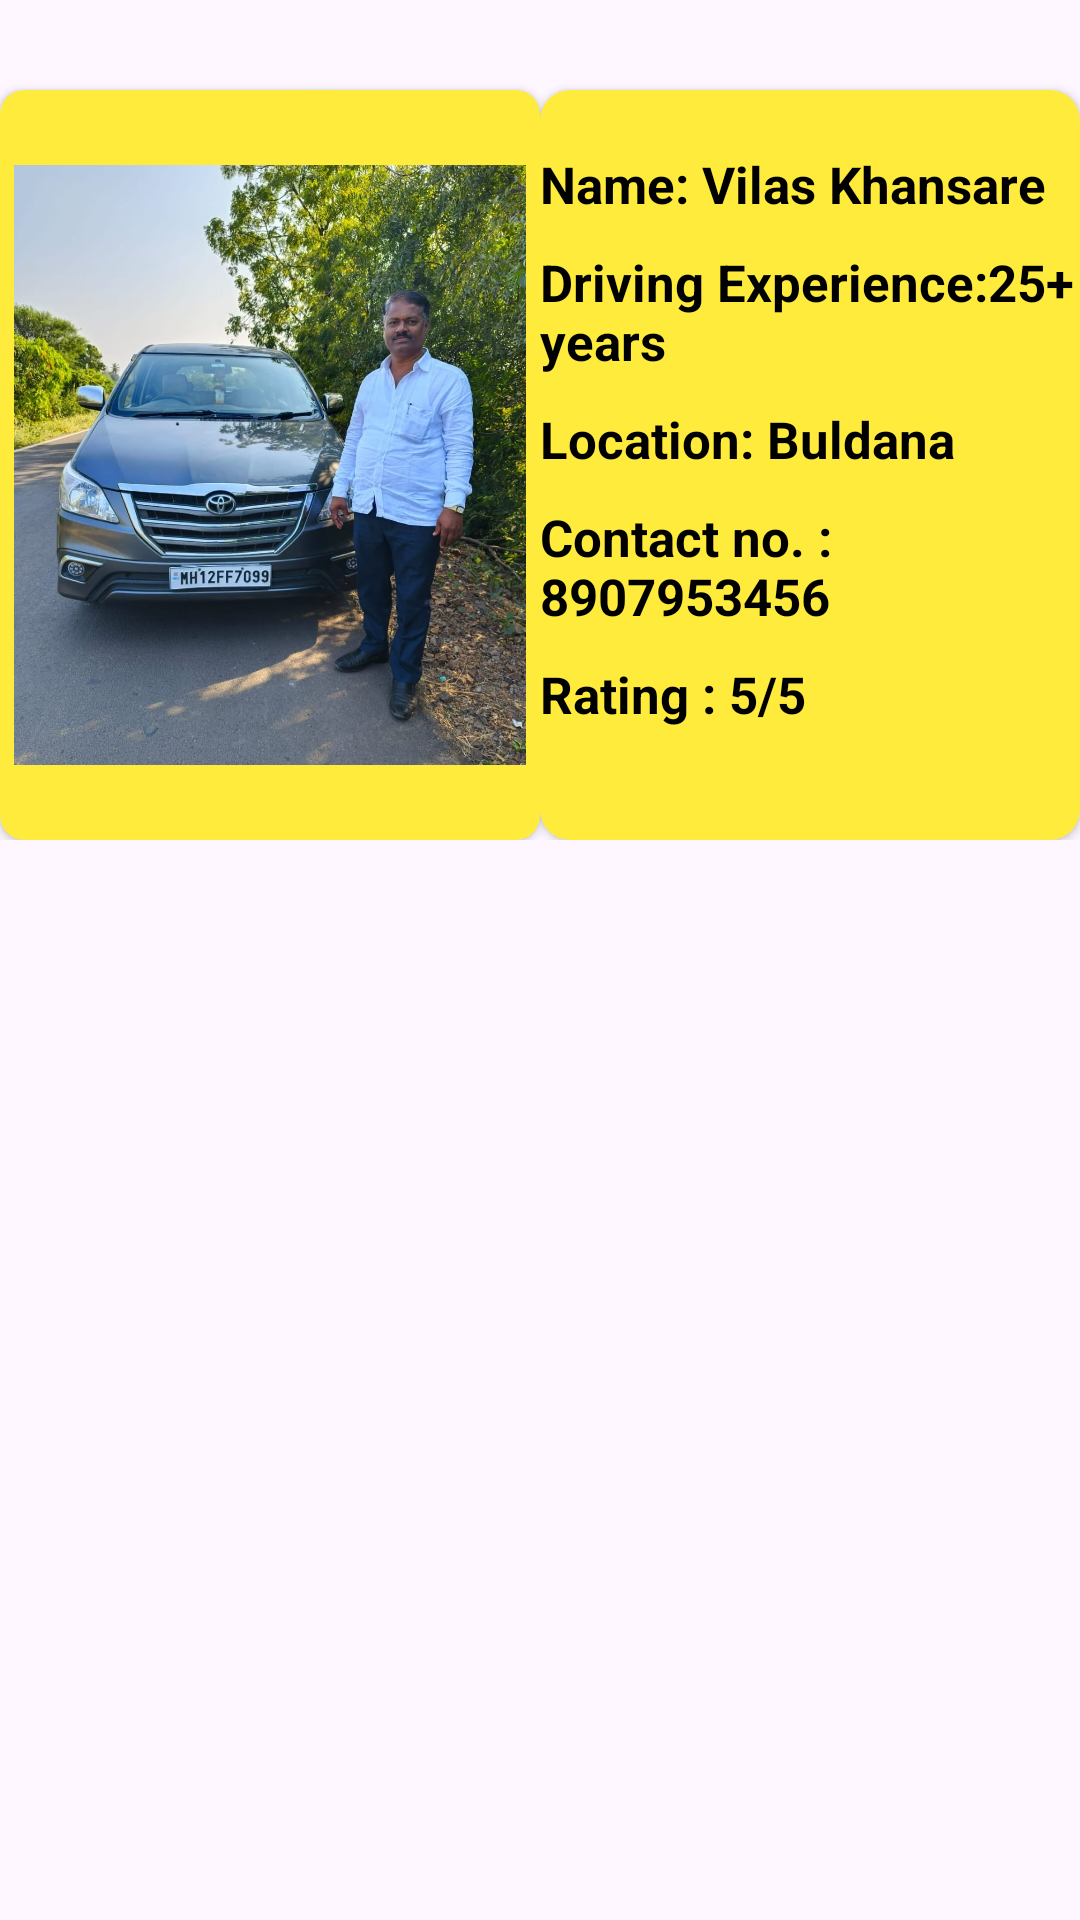

The Android layout XML behind this screen, and the referenced resources:
<!-- AndroidManifest.xml: application theme Theme.FirstTask -->
<!-- res/layout/activity_suv_car_owner3.xml -->
<?xml version="1.0" encoding="utf-8"?>
<LinearLayout
    xmlns:android="http://schemas.android.com/apk/res/android"
    xmlns:app="http://schemas.android.com/apk/res-auto"
    xmlns:tools="http://schemas.android.com/tools"
    android:id="@+id/main"
    android:layout_width="match_parent"
    android:layout_height="match_parent"
    tools:context=".SuvCarOwner3"
    android:orientation="vertical"
    android:layout_margin="10dp">

    <LinearLayout
        android:layout_width="match_parent"
        android:layout_height="wrap_content"
        android:orientation="horizontal">

        <androidx.cardview.widget.CardView
            android:layout_width="wrap_content"
            android:layout_height="250dp"
            android:layout_marginTop="30dp"
            android:elevation="15dp"
            app:cardBackgroundColor="#FFEB3B"
            app:cardCornerRadius="8dp">

            <ImageView
                android:layout_width="180dp"
                android:layout_height="200dp"
                android:src="@drawable/suv_car_owner3"
                android:layout_gravity="center"/>
        </androidx.cardview.widget.CardView>

        <androidx.cardview.widget.CardView
            android:layout_width="match_parent"
            android:layout_height="250dp"
            android:elevation="5dp"
            app:cardBackgroundColor="#FFEB3B"
            app:cardCornerRadius="10dp"
            android:layout_marginTop="30dp"
            >

            <LinearLayout
                android:layout_width="match_parent"
                android:layout_height="wrap_content"
                android:orientation="vertical"
                android:layout_marginTop="10dp">
                <TextView
                    android:layout_width="wrap_content"
                    android:layout_height="wrap_content"
                    android:text="Name: Vilas Khansare"
                    android:textColor="@color/black"
                    android:textSize="17sp"
                    android:textStyle="bold"
                    android:layout_marginTop="10dp"
                    />
                <TextView
                    android:layout_width="wrap_content"
                    android:layout_height="wrap_content"
                    android:text="Driving Experience:25+ years"
                    android:textColor="@color/black"
                    android:textSize="17sp"
                    android:textStyle="bold"
                    android:layout_marginTop="10dp"
                    />
                <TextView
                    android:layout_width="wrap_content"
                    android:layout_height="wrap_content"
                    android:text="Location: Buldana "
                    android:textColor="@color/black"
                    android:textSize="17sp"
                    android:textStyle="bold"
                    android:layout_marginTop="10dp"
                    />
                <TextView
                    android:layout_width="wrap_content"
                    android:layout_height="wrap_content"
                    android:text="Contact no. : 8907953456"
                    android:textColor="@color/black"
                    android:textSize="17sp"
                    android:textStyle="bold"
                    android:layout_marginTop="10dp"
                    />
                <TextView
                    android:layout_width="wrap_content"
                    android:layout_height="wrap_content"
                    android:text="Rating : 5/5"
                    android:textColor="#000000"
                    android:textSize="17sp"
                    android:textStyle="bold"
                    android:layout_marginTop="10dp"
                    android:id="@+id/tvSedan1"
                    />
            </LinearLayout>

        </androidx.cardview.widget.CardView>

    </LinearLayout>
</LinearLayout>
<!-- resources referenced by this layout -->
<resources>
  <color name="black">#FF000000</color>
  <!-- drawable suv_car_owner3: jpg bitmap (drawable, 216412 bytes) -->
  <style name="Theme.FirstTask" parent="Base.Theme.FirstTask" />
  <style name="Base.Theme.FirstTask" parent="Theme.Material3.DayNight.NoActionBar">
          
          
  
      </style>
</resources>
